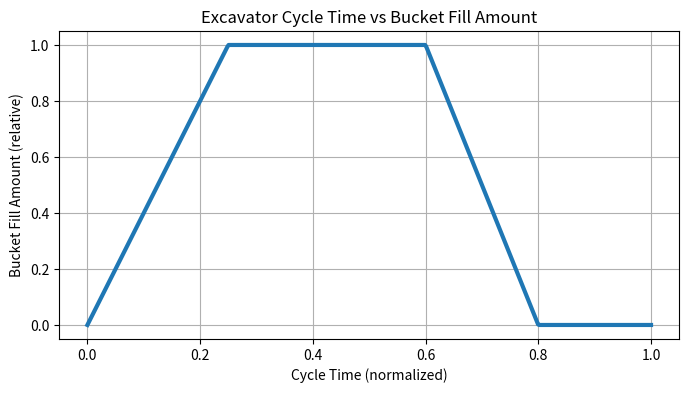

The matplotlib source for this figure:
import matplotlib.pyplot as plt
import numpy as np

# 시간 (0~100% 주기로 표현)
t = np.linspace(0, 1, 500)
y = np.zeros_like(t)

# 단계 비율 설정
t1, t2, t3, t4 = 0.25, 0.6, 0.8, 1.0  # 굴착, 이송, 투하, 복귀 비율

# 버킷 흙 양 정의
for i, ti in enumerate(t):
    if ti < t1:  # 굴착 (증가)
        y[i] = (ti / t1)
    elif ti < t2:  # 이송 (유지)
        y[i] = 1
    elif ti < t3:  # 투하 (감소)
        y[i] = 1 - (ti - t2) / (t3 - t2)
    else:  # 복귀 (0 유지)
        y[i] = 0

# 그래프 출력
plt.figure(figsize=(8,4))
plt.plot(t, y, linewidth=3)
plt.title("Excavator Cycle Time vs Bucket Fill Amount")
plt.xlabel("Cycle Time (normalized)")
plt.ylabel("Bucket Fill Amount (relative)")
plt.grid(True)
plt.show()
